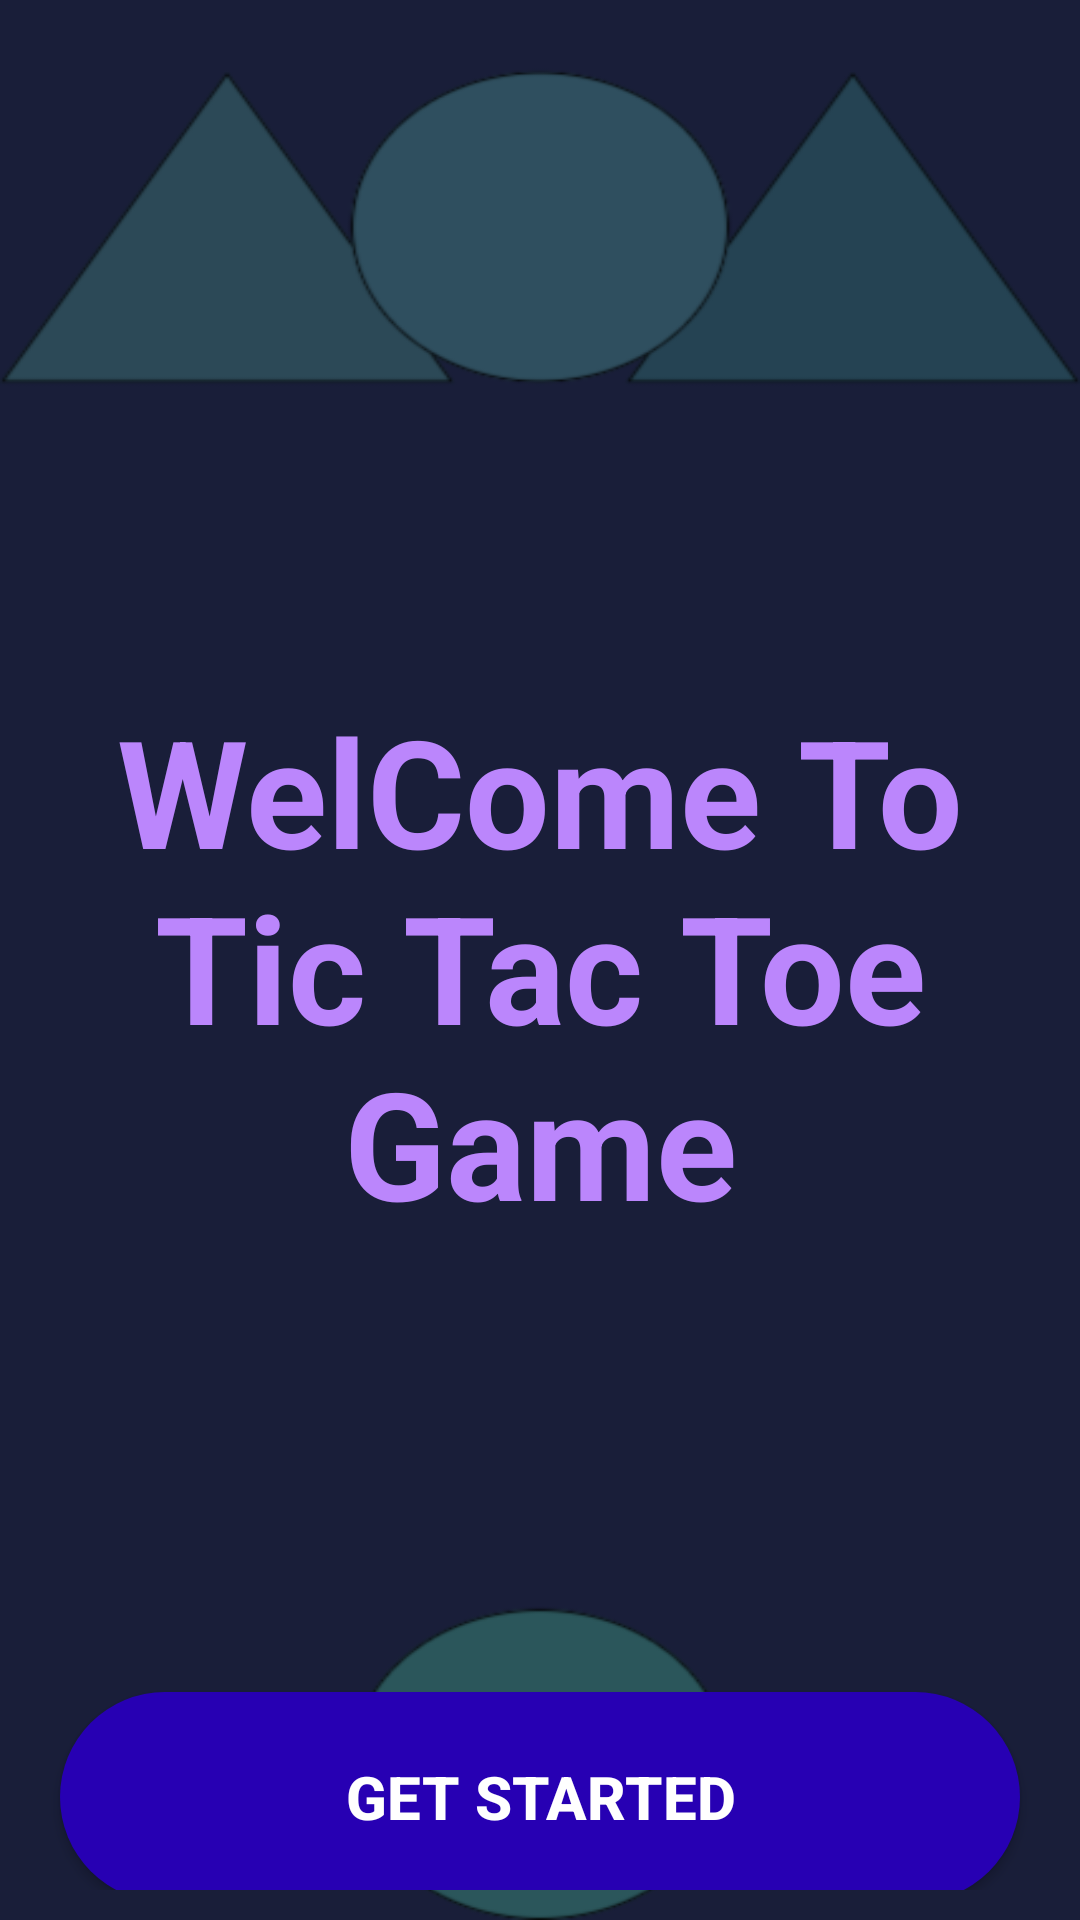

The Android layout XML behind this screen, and the referenced resources:
<!-- AndroidManifest.xml: application theme Theme.TiceTeoGamemultplay -->
<!-- res/layout/activity_starting.xml -->
<?xml version="1.0" encoding="utf-8"?>
<RelativeLayout xmlns:android="http://schemas.android.com/apk/res/android"
    xmlns:app="http://schemas.android.com/apk/res-auto"
    xmlns:tools="http://schemas.android.com/tools"
    android:layout_width="match_parent"
    android:layout_height="match_parent"
    android:orientation="vertical"
    tools:context=".Activities.StartingActivity"
    android:layout_gravity="center"
    android:background="@drawable/gamebackground">
<LinearLayout
    android:layout_width="match_parent"
    android:layout_height="match_parent"
    android:orientation="vertical"
    android:layout_margin="10dp"






    >

    <TextView
        android:layout_width="wrap_content"
        android:layout_height="wrap_content"
        android:layout_centerInParent="true"
        android:text="WelCome To Tic Tac Toe Game"
        android:textSize="50dp"
        android:textStyle="bold"
        android:gravity="center"
        android:textColor="@color/purple_200"
        android:layout_marginTop="220dp"
        android:layout_marginStart="10dp"
        android:layout_marginEnd="10dp"/>

    <androidx.appcompat.widget.AppCompatButton
        android:id="@+id/GetStartedBtn"
        android:layout_width="match_parent"
        android:layout_height="70dp"
        android:layout_marginTop="150dp"
        android:layout_alignParentBottom="true"
        android:text="Get Started"
        android:textStyle="bold"
        android:textSize="20dp"


        android:background="@drawable/buttonbackground"
        android:layout_marginStart="10dp"
        android:textColor="@color/white"
        android:layout_marginEnd="10dp"/>



</LinearLayout>
</RelativeLayout>
<!-- resources referenced by this layout -->
<resources>
  <color name="purple_200">#FFBB86FC</color>
  <color name="white">#FFFFFFFF</color>
  <!-- drawable buttonbackground (drawable) -->
  <?xml version="1.0" encoding="utf-8"?>
  <shape xmlns:android="http://schemas.android.com/apk/res/android"
     android:shape="rectangle"
  
      >
      <solid android:color="@color/purple_gray" />
      <stroke android:radius="5dp"/>
      <corners android:radius="150dp"/>
  
  
  </shape>
  <!-- drawable gamebackground: png bitmap (drawable, 15800 bytes) -->
  <style name="Theme.TiceTeoGamemultplay" parent="Theme.MaterialComponents.DayNight.DarkActionBar">
          
          <item name="colorPrimary">@color/purple_my_color_two</item>
          <item name="colorPrimaryVariant">@color/purple_my_color_two</item>
          <item name="colorOnPrimary">@color/purple_200</item>
  
          
          <item name="colorSecondary">@color/teal_200</item>
          <item name="colorSecondaryVariant">@color/teal_700</item>
          <item name="colorOnSecondary">@color/black</item>
          
          <item name="android:statusBarColor" tools:targetApi="l">?attr/colorPrimaryVariant</item>
          
      </style>
  <color name="purple_gray">#FF2700B3</color>
  <color name="purple_my_color_two">#111637</color>
  <color name="teal_200">#FF03DAC5</color>
  <color name="teal_700">#FF018786</color>
  <color name="black">#FF000000</color>
</resources>
